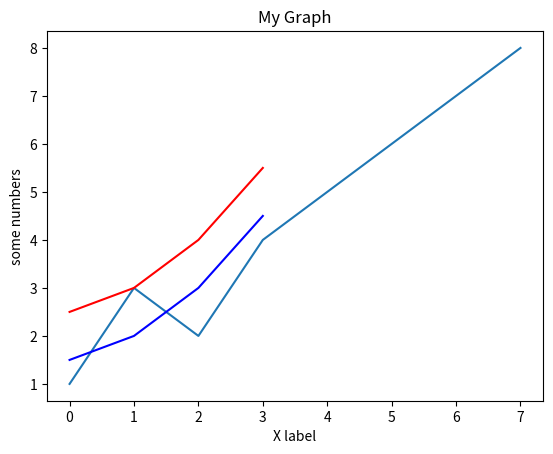

Write the Python code that produced this figure.
# -*- coding: utf-8 -*-
"""
Created on Sat Oct 27 22:15:35 2018

[redacted]
"""
import matplotlib.pyplot as plt
plt.plot([1,3,2,4,5,6,7,8])       #绘制图，数组为y轴的坐标，x轴默认为01234567
plt.plot([0,1,2,3],[1.5,2,3,4.5],'b')  #绘制图，x轴坐标和y轴坐标，颜色为b
plt.plot([0,1,2,3],[2.5,3,4,5.5],'r-')
plt.ylabel('some numbers')   #设置y轴标签
plt.xlabel('X label')   #设置x轴标签
plt.title('My Graph')
plt.show()